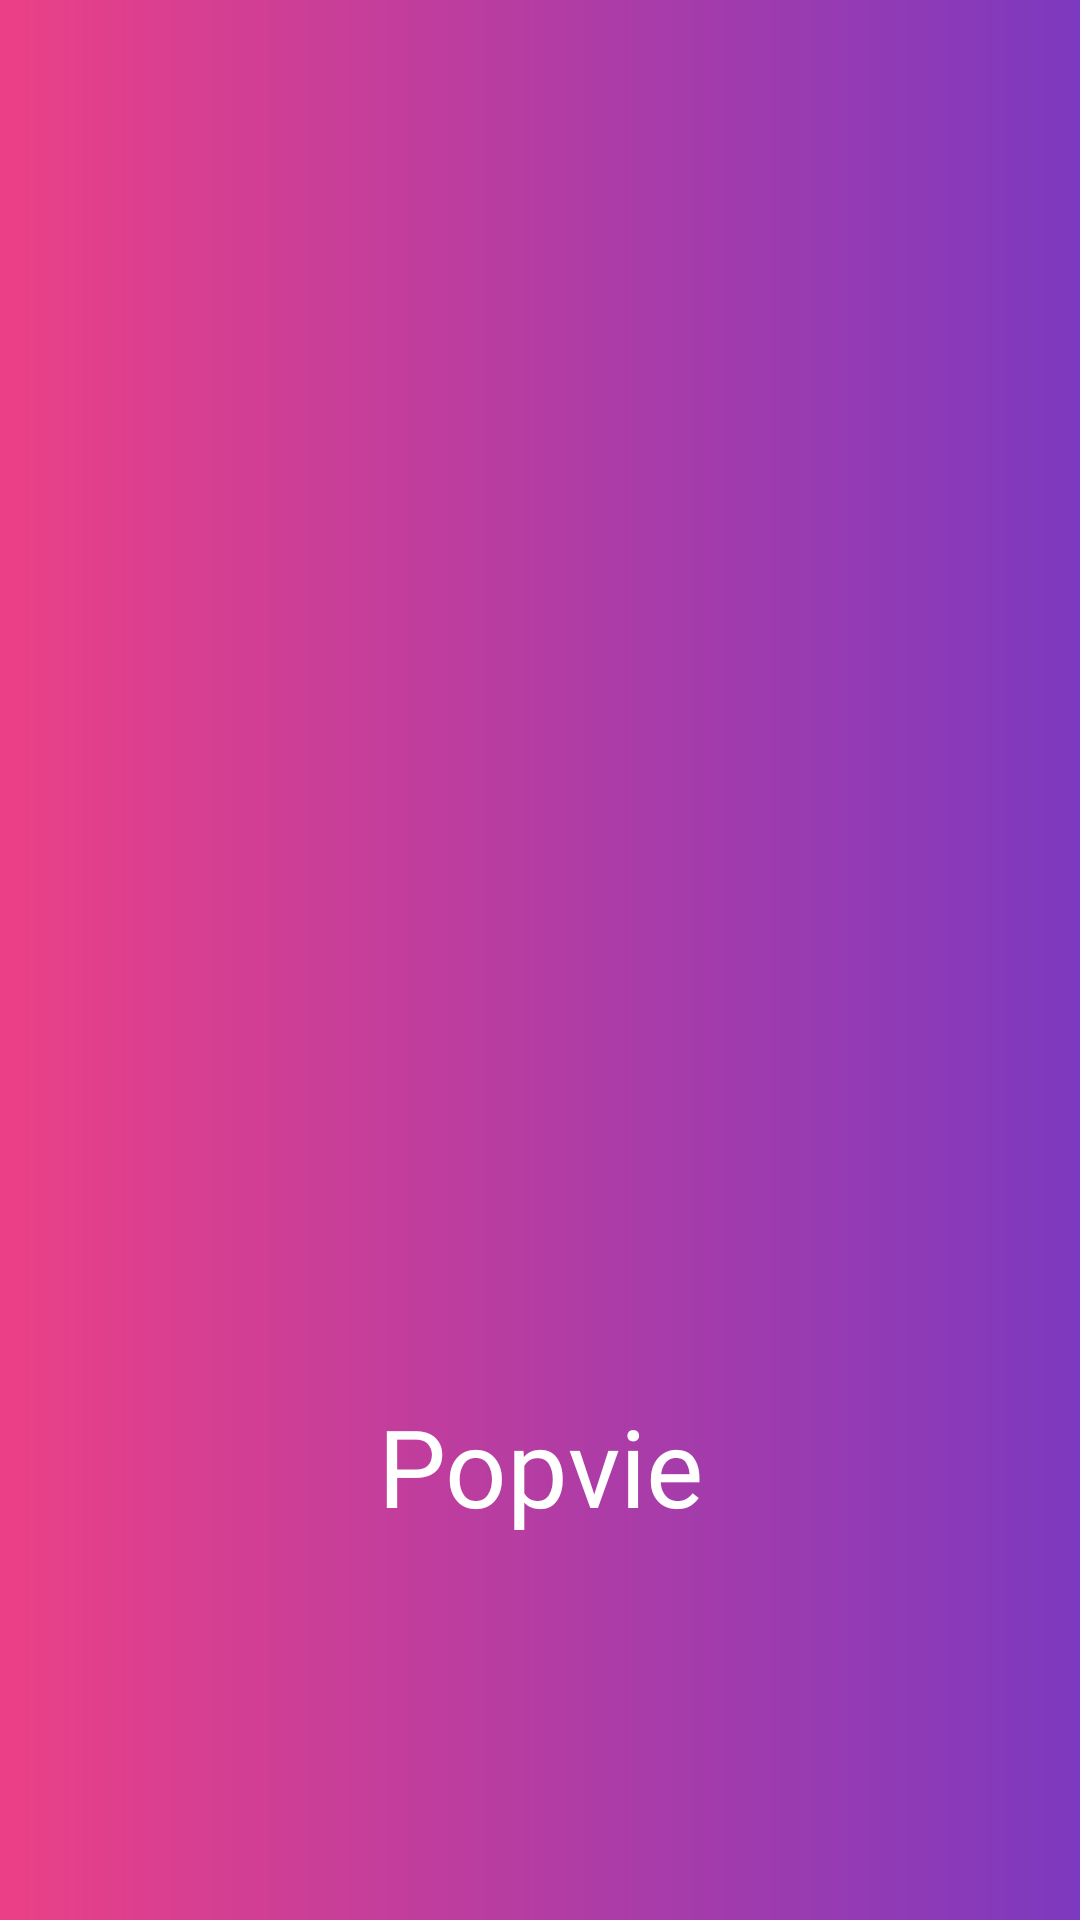

Android layout source for this screen:
<!-- AndroidManifest.xml: activity theme FullscreenTheme -->
<!-- res/layout/activity_welcome.xml -->
<android.support.constraint.ConstraintLayout xmlns:android="http://schemas.android.com/apk/res/android"
    xmlns:app="http://schemas.android.com/apk/res-auto"
    xmlns:tools="http://schemas.android.com/tools"
    android:id="@+id/cl_welcome_1"
    android:layout_width="match_parent"
    android:layout_height="match_parent"
    android:background="@drawable/gradient_actionbar_background"
    tools:context="io.github.akndmr.popvieapp.WelcomeActivity">


    <TextView
        android:id="@+id/tv_app_name"
        android:layout_width="wrap_content"
        android:layout_height="wrap_content"
        android:layout_marginEnd="8dp"
        android:layout_marginStart="8dp"
        android:fontFamily="@font/pacifico"
        android:text="@string/app_name"
        android:textAlignment="center"
        android:textColor="@color/colorText"
        android:textSize="36sp"
        app:layout_constraintEnd_toEndOf="parent"
        app:layout_constraintStart_toStartOf="parent"
        app:layout_constraintTop_toBottomOf="@+id/iv_welcome_logo" />

    <ImageView
        android:id="@+id/iv_welcome_logo"
        android:layout_width="112dp"
        android:layout_height="160.6dp"
        android:layout_marginEnd="8dp"
        android:layout_marginStart="8dp"
        android:layout_marginTop="128dp"
        android:contentDescription="@string/popvie_logo"
        app:layout_constraintBottom_toBottomOf="parent"
        app:layout_constraintEnd_toEndOf="parent"
        app:layout_constraintStart_toStartOf="parent"
        app:layout_constraintTop_toTopOf="parent"
        app:srcCompat="@drawable/popvie_happy" />
</android.support.constraint.ConstraintLayout>
<!-- resources referenced by this layout -->
<resources>
  <color name="colorText">#ffffff</color>
  <!-- drawable gradient_actionbar_background (drawable) -->
  <?xml version="1.0" encoding="utf-8"?>
  <shape xmlns:android="http://schemas.android.com/apk/res/android">
      <gradient
          android:angle="180"
          android:endColor="@color/gradientEnd"
          android:startColor="@color/gradientStart" />
  </shape>
  <!-- drawable popvie_happy: png bitmap (drawable, 39648 bytes) -->
  <string name="app_name">Popvie</string>
  <string name="popvie_logo">Popvie Logo</string>
  <style name="FullscreenTheme" parent="AppTheme">
          <item name="android:actionBarStyle">@style/FullscreenActionBarStyle</item>
          <item name="android:windowActionBarOverlay">true</item>
          <item name="android:windowBackground">@null</item>
          <item name="metaButtonBarStyle">?android:attr/buttonBarStyle</item>
          <item name="metaButtonBarButtonStyle">?android:attr/buttonBarButtonStyle</item>
      </style>
  <color name="gradientEnd">#eb4087</color>
  <color name="gradientStart">#7d39bf</color>
  <style name="AppTheme" parent="Theme.AppCompat.Light.DarkActionBar">
          <item name="android:windowNoTitle">true</item>
          <item name="android:windowFullscreen">true</item>
          <item name="actionBarStyle">@style/GradientActionBar</item>
          <item name="colorPrimary">@color/colorPrimary</item>
          <item name="colorPrimaryDark">@color/colorPrimaryDark</item>
          <item name="colorAccent">@color/colorAccent</item>
          <item name="android:actionBarStyle">@style/GradientActionBar</item>
      </style>
  <style name="FullscreenActionBarStyle" parent="Widget.AppCompat.ActionBar">
          <item name="android:background">@color/black_overlay</item>
      </style>
  <style name="GradientActionBar" parent="@style/Widget.AppCompat.Light.ActionBar.Solid.Inverse">
          <item name="background">@drawable/gradient_actionbar_background</item>
          <item name="android:titleTextStyle">@style/GradientActionBar.TitleTextStyle</item>
      </style>
  <color name="colorPrimary">#282d33</color>
  <color name="colorPrimaryDark">#191c1f</color>
  <color name="colorAccent">#f1c40f</color>
  <color name="black_overlay">#66000000</color>
  <style name="GradientActionBar.TitleTextStyle">
          <item name="android:textColor">@color/colorLogoYellow</item>
      </style>
  <color name="colorLogoYellow">#ffe680</color>
</resources>
